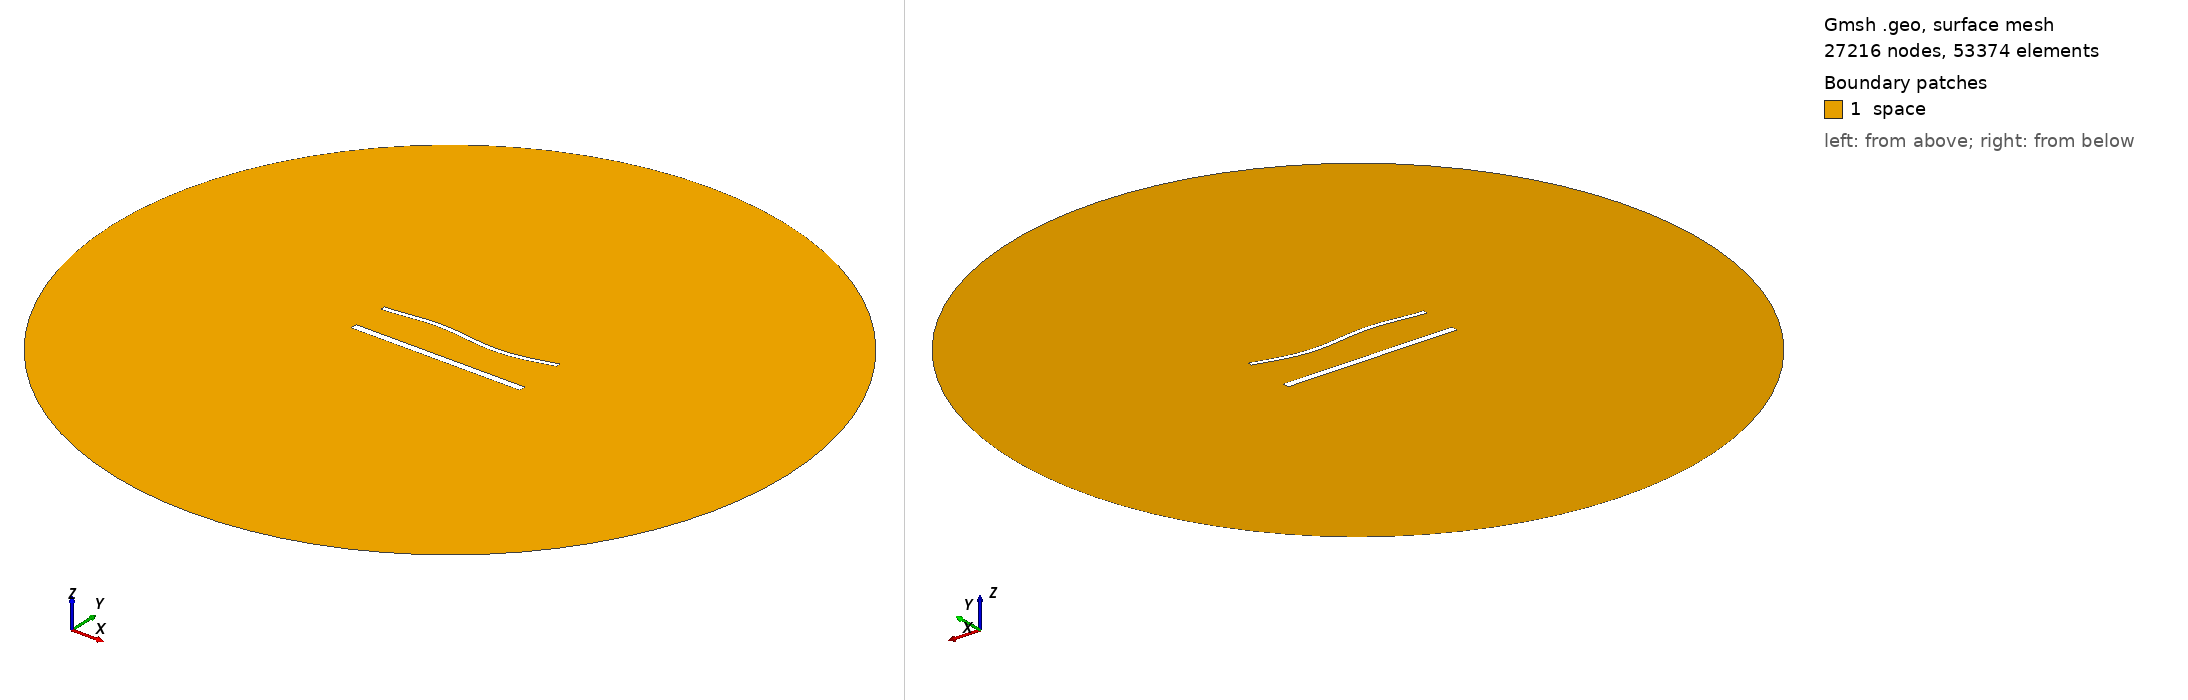

Gmsh geometry script, surface-meshed: 27216 nodes, 53374 surface elements. Boundary patches (legend numbers): 1 space. Left view from above one corner, right view from below the opposite corner. Legend entries are the model's physical surfaces. The drawing asked Gmsh for element sizes between 1% and 20% of the model's largest extent; the script's own settings can give other sizes.

=== 1772.geo (drawn) ===
//---------------------------------------
// Geometry kernel
//---------------------------------------

SetFactory("OpenCASCADE");



//---------------------------------------
// Parameters of the geometry
//---------------------------------------

// Overetch of the upper plate
overetch = 0.5;

// Distance between the plates
distance = 22.5;

// Discretization over the x axis (for the deformation)
nx = 50; 

// Length of the plate
L = 100 - overetch; 

// Number of modes
n = 4; 

// 1st mode coefficient
coeff(1) = 1.5;
beta(1) = 0.596864 * 3.1415926535 / L;

// 2nd mode coefficient
coeff(2) = 0.0;
beta(2) = 1.49418 * 3.1415926535 / L;

// 3rd mode coefficient
coeff(3) = 1.5;
beta(3) = 2.50025 * 3.1415926535 / L;

// 4th mode coefficient
coeff(4) = 0.0;
beta(4) = 3.49999 * 3.1415926535 / L;



//---------------------------------------
// Upper plate (deformed rectangle)
//---------------------------------------

// Coordiantes of the upper plate
xmin = -50;
xmax = 50 - overetch;

// Height of the upper plate
yheight = 4 - 2 * overetch;

// Indexes of the points
UpperID[] = {};
LowerID[] = {};
LeftID[] = {};
RightID[] = {};

// Point index
p = 1;

// Horizontal edges
For i In {1:nx}
    x = xmin + (i-1)*(xmax - xmin)/(nx-1);

    y_bottom = distance / 2 + overetch;
    For j In {1:n}
        C = (Cosh(beta(j)*L) + Cos(beta(j)*L)) / (Sinh(beta(j)*L) + Sin(beta(j)*L));
        y_bottom  = y_bottom + coeff(j) * (Cosh(beta(j)*(x+50)) - Cos(beta(j)*(x+50)) - C * (Sinh(beta(j)*(x+50)) - Sin(beta(j)*(x+50))));
    EndFor

    y_top = y_bottom + yheight;

    Point(p) = {x, y_top, 0, 1.0};
    UpperID[i] = p;
    p = p + 1;

    Point(p) = {x, y_bottom, 0, 1.0};
    LowerID[i] = p;
    p = p + 1;
EndFor

// Create point lists
UpperPts[] = {}; LowerPts[] = {};
For i In {1:nx}
  UpperPts[] += {UpperID[i]};
  LowerPts[] += {LowerID[i]};
EndFor

// Build splines
Spline(1) = {UpperPts[]};
Spline(2) = {LowerPts[]};
Line(3) = {LowerPts[nx-1], UpperPts[nx-1]};
Line(4) = {LowerPts[0], UpperPts[0]};

// Build the plane surface
Curve Loop(1) = {2, 3, -1, -4};
Plane Surface(1) = {1};



//---------------------------------------
// Lower plate (rectangle)
//---------------------------------------

// Vertices
Point(1001) = {-50, -distance/2, 0, 1.0};
Point(1002) = { 50, -distance/2, 0, 1.0};
Point(1003) = { 50,  -distance/2 + 4, 0, 1.0};
Point(1004) = {-50,  -distance/2 + 4, 0, 1.0};

// Edges
Line(5) = {1001, 1002};
Line(6) = {1002, 1003};
Line(7) = {1003, 1004};
Line(8) = {1004, 1001};

// Plane surface
Line Loop(2) = {5, 6, 7, 8};
Plane Surface(2) = {2}; 



//---------------------------------------
// Outer (fictious) boundary
//---------------------------------------

// Points
Point(1005) = {0, 0, 0};       // Center
Point(1006) = {200, 0, 0};     // Start point
Point(1007) = {0, 200, 0};     // 90 degrees
Point(1008) = {-200, 0, 0};    // 180 degrees
Point(1009) = {0, -200, 0};    // 270 degrees

// Circle arcs (each needs start, center, end)
Circle(9) = {1006, 1005, 1007};
Circle(10) = {1007, 1005, 1008};
Circle(11) = {1008, 1005, 1009};
Circle(12) = {1009, 1005, 1006};

// Plane surface for the entire domain
Curve Loop(3) = {9, 10, 11, 12};
Surface(3) = {3};

// Subtract the plates from the whole domain to obtain the actual domain where we want to solve the equations
BooleanDifference{ Surface{3}; Delete; }{ Surface{1}; Surface{2}; Delete; }




//---------------------------------------
// Transfinite Lines/Curves
//---------------------------------------

// Set the number of points on the boundaries
r = 6;
d = 0.15;

// Plates
Transfinite Curve {1} = 50*r/4 Using Progression 1;
Transfinite Line {2} = 50*r Using Progression 1;
Transfinite Curve {3, 4} = 2*r Using Progression 1+d;
Transfinite Line {5} = 50*r/4 Using Progression 1;
Transfinite Line {7} = 50*r Using Progression 1;
Transfinite Line {6} = 2*r Using Progression 1-d;
Transfinite Line {8} = 2*r Using Progression 1+d;

// Outer boundary
Transfinite Line {9, 10, 11, 12} = 20 Using Progression 1;



//---------------------------------------
// Physical groups
//---------------------------------------                

// Physical curves (boundaries)
Physical Line("force_segment", 10) = {2};
Physical Line("upper_plate", 11) = {1, 3, 4};
Physical Line("lower_plate", 12) = {5, 6, 7, 8};
Physical Line("boundary", 20) = {9, 10, 11, 12};

// Physical Surfaces
Physical Surface("space", 30) = {3};



//---------------------------------------
// 6. Generate the Mesh
//---------------------------------------

// 2D mesh generation
Mesh 2;
